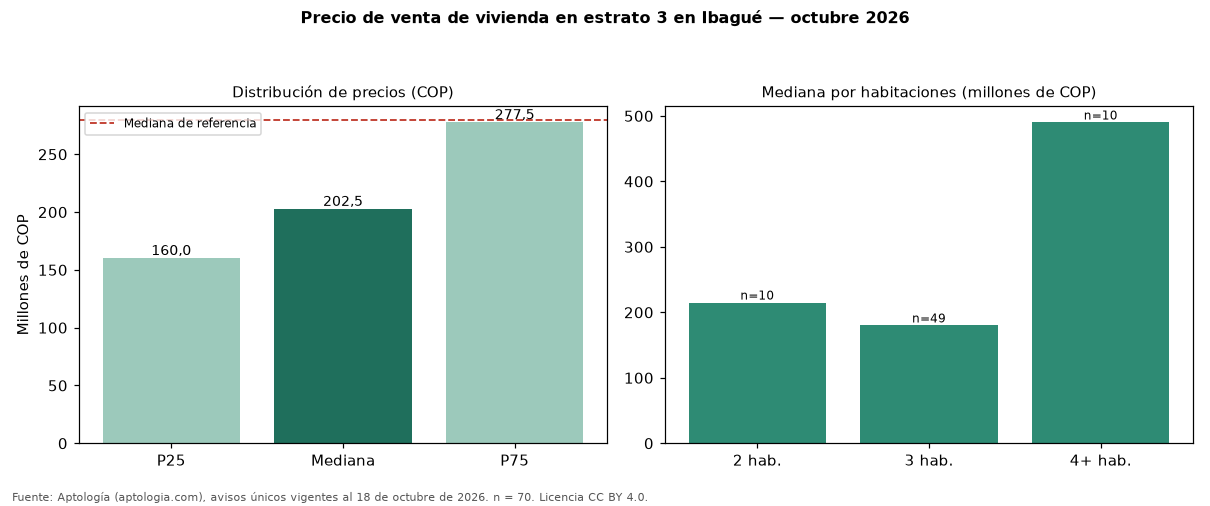

The file beside this chart, header and first rows:
seccion, metrica, valor_cop, n
precio, p25, 160000000, 70
precio, mediana, 202500000, 70
precio, p75, 277500000, 70
cop_por_m2, p25, 2653061, 70
cop_por_m2, mediana, 2978723, 70
cop_por_m2, p75, 3448276, 70
area, area_mediana_m2, 62.0, 70
habitaciones, 2, 215000000, 10
habitaciones, 3, 180000000, 49
habitaciones, 4+, 490000000, 10
administracion, mediana, 185150, 36
estrato, moda, 3, 
parqueadero, porcentaje_con_parqueadero, 48.6, 70
referencia, mediana_referencia, 280000000, 182
referencia, mediana_cop_por_m2_referencia, 3125000, 182
